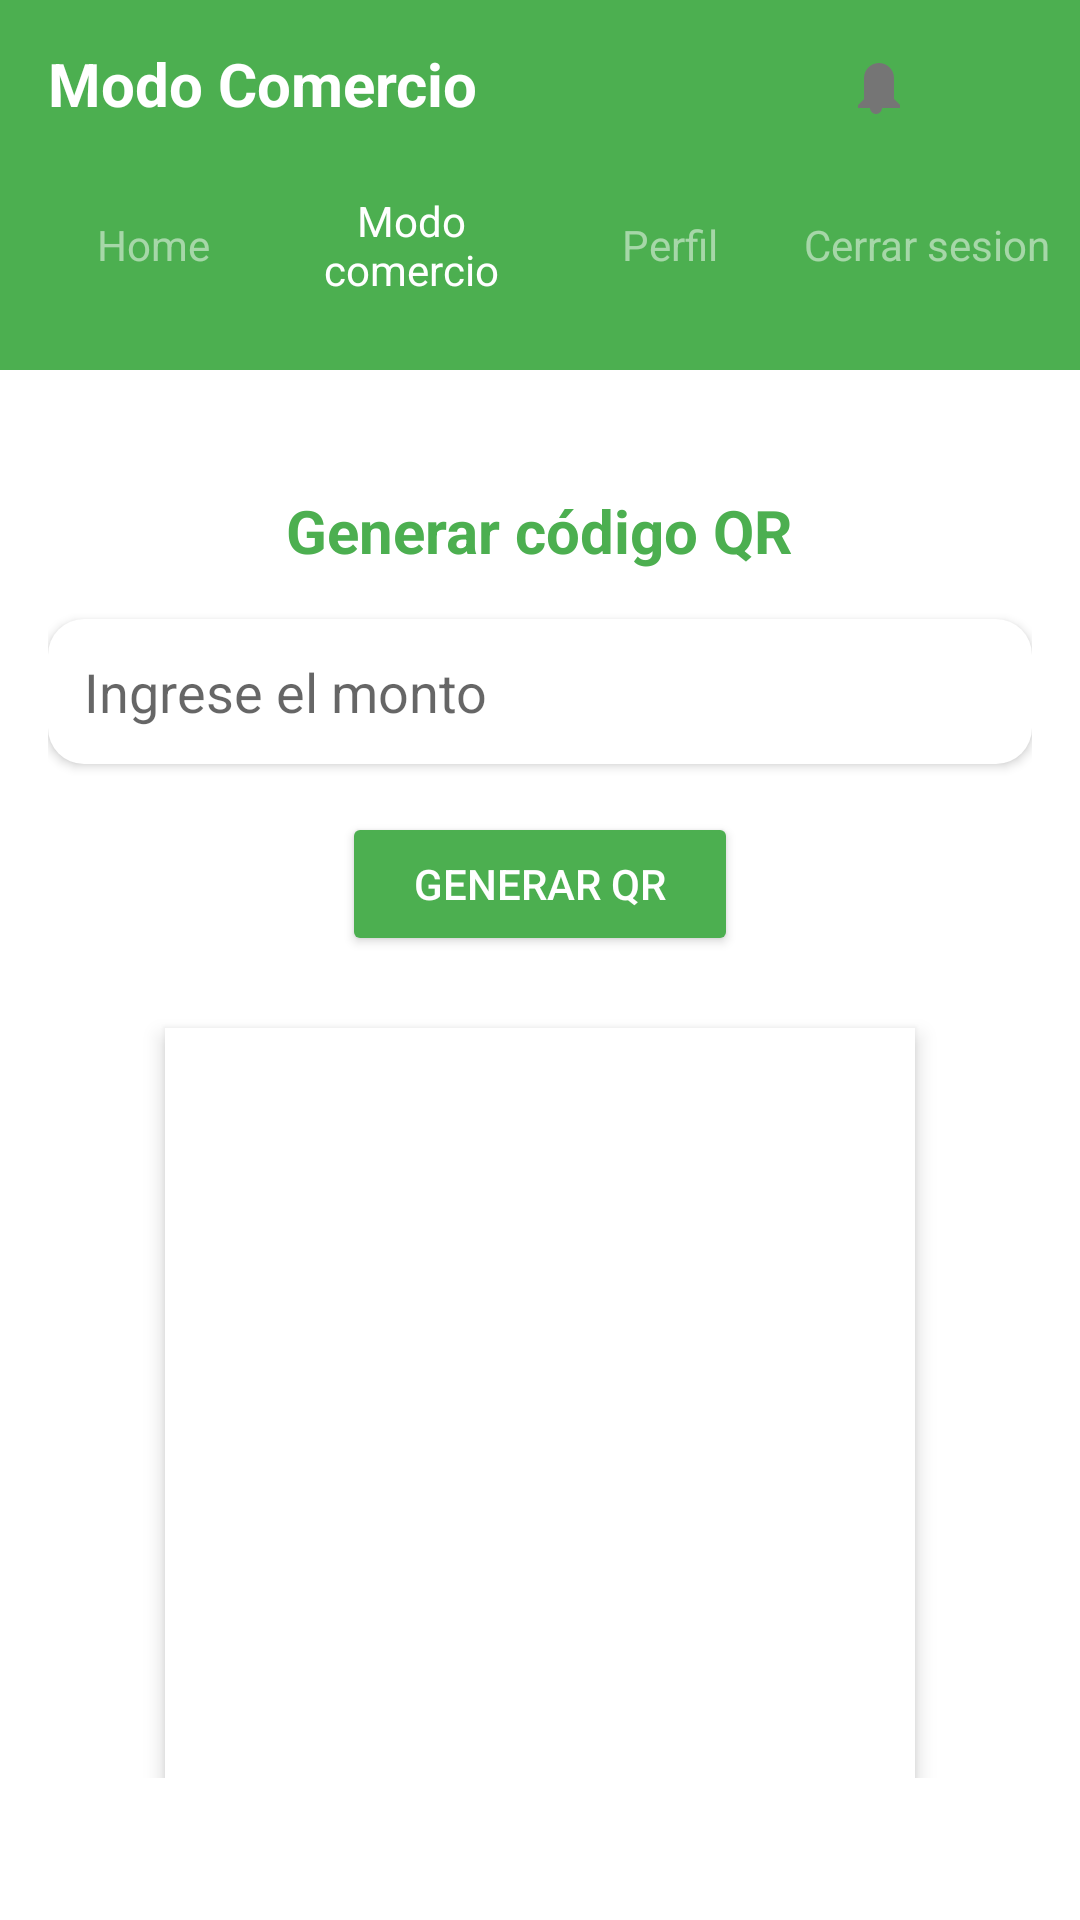

Write the Android layout XML for this screen, with the resource values it uses.
<!-- AndroidManifest.xml: activity theme Theme.Mechewallet -->
<!-- res/layout/activity_merchant.xml -->
<?xml version="1.0" encoding="utf-8"?>
<androidx.constraintlayout.widget.ConstraintLayout
    xmlns:android="http://schemas.android.com/apk/res/android"
    xmlns:app="http://schemas.android.com/apk/res-auto"
    xmlns:tools="http://schemas.android.com/tools"
    android:layout_width="match_parent"
    android:layout_height="match_parent"
    android:background="@color/white"
    tools:context=".MerchantActivity">

    <androidx.constraintlayout.widget.ConstraintLayout
        android:id="@+id/header_container"
        android:layout_width="match_parent"
        android:layout_height="wrap_content"
        android:background="@color/dashboard_green"
        android:paddingBottom="16dp"
        app:layout_constraintTop_toTopOf="parent">

        <LinearLayout
            android:id="@+id/toolbar_sim"
            android:layout_width="match_parent"
            android:layout_height="?attr/actionBarSize"
            android:gravity="center_vertical"
            android:paddingHorizontal="16dp"
            app:layout_constraintTop_toTopOf="parent">
            <TextView
                android:layout_width="0dp"
                android:layout_height="wrap_content"
                android:layout_weight="1"
                android:text="Modo Comercio"
                android:textColor="@color/white"
                android:textSize="20sp"
                android:textStyle="bold" />
            <ImageView
                android:id="@+id/notifications_icon"
                android:layout_width="24dp"
                android:layout_height="24dp"
                android:layout_marginEnd="16dp"
                android:src="@drawable/ic_notifications"
                android:contentDescription="Notificaciones" />
            <ImageView
                android:id="@+id/more_vert_icon"
                android:layout_width="24dp"
                android:layout_height="24dp"
                android:src="@drawable/ic_more_vert"
                android:contentDescription="Más opciones" />
        </LinearLayout>

        <LinearLayout
            android:id="@+id/options_menu_sim"
            android:layout_width="match_parent"
            android:layout_height="wrap_content"
            android:orientation="horizontal"
            android:gravity="center_vertical"
            android:paddingHorizontal="8dp"
            android:paddingVertical="8dp"
            android:weightSum="4"
            app:layout_constraintTop_toBottomOf="@id/toolbar_sim">
            <TextView
                android:id="@+id/home_option"
                android:layout_width="0dp"
                android:layout_height="wrap_content"
                android:layout_weight="1"
                android:text="Home"
                android:textColor="@color/white_50_alpha"
                android:gravity="center_horizontal" />
            <TextView
                android:id="@+id/merchant_option"
                android:layout_width="0dp"
                android:layout_height="wrap_content"
                android:layout_weight="1"
                android:text="Modo comercio"
                android:textColor="@color/white"
                android:gravity="center_horizontal" />
            <TextView
                android:id="@+id/profile_option"
                android:layout_width="0dp"
                android:layout_height="wrap_content"
                android:layout_weight="1"
                android:text="Perfil"
                android:textColor="@color/white_50_alpha"
                android:gravity="center_horizontal" />
            <TextView
                android:id="@+id/logout_option"
                android:layout_width="0dp"
                android:layout_height="wrap_content"
                android:layout_weight="1"
                android:text="Cerrar sesion"
                android:textColor="@color/white_50_alpha"
                android:gravity="center_horizontal" />
        </LinearLayout>
    </androidx.constraintlayout.widget.ConstraintLayout>

    <ScrollView
        android:layout_width="match_parent"
        android:layout_height="0dp"
        app:layout_constraintTop_toBottomOf="@id/header_container"
        app:layout_constraintBottom_toBottomOf="parent">

        <LinearLayout
            android:layout_width="match_parent"
            android:layout_height="wrap_content"
            android:orientation="vertical"
            android:padding="16dp"
            android:gravity="center_horizontal">

            <TextView
                android:layout_width="wrap_content"
                android:layout_height="wrap_content"
                android:text="Generar código QR"
                android:textSize="20sp"
                android:textStyle="bold"
                android:textColor="@color/dashboard_green"
                android:layout_marginTop="24dp"
                android:layout_marginBottom="16dp"/>

            <EditText
                android:id="@+id/amountEditText"
                android:layout_width="match_parent"
                android:layout_height="wrap_content"
                android:hint="Ingrese el monto"
                android:inputType="numberDecimal"
                android:padding="12dp"
                android:background="@drawable/rounded_corners_white_bg"
                android:elevation="2dp"
                android:layout_marginBottom="16dp" />

            <Button
                android:id="@+id/generateQrButton"
                android:layout_width="wrap_content"
                android:layout_height="wrap_content"
                android:text="Generar QR"
                android:backgroundTint="@color/dashboard_green"
                android:textColor="@color/white"
                android:paddingHorizontal="24dp"
                android:paddingVertical="12dp"
                android:layout_marginBottom="24dp"/>

            <ImageView
                android:id="@+id/qrImageView"
                android:layout_width="250dp"
                android:layout_height="250dp"
                android:background="@color/white"
                android:padding="16dp"
                android:elevation="4dp"
                android:scaleType="fitCenter"
                android:contentDescription="Código QR generado" />

        </LinearLayout>
    </ScrollView>

</androidx.constraintlayout.widget.ConstraintLayout>
<!-- resources referenced by this layout -->
<resources>
  <color name="dashboard_green">#4CAF50</color>
  <color name="white">#FFFFFFFF</color>
  <color name="white_50_alpha">#80FFFFFF</color>
  <!-- drawable ic_notifications (drawable) -->
  <vector xmlns:android="http://schemas.android.com/apk/res/android"
      android:width="24dp"
      android:height="24dp"
      android:viewportWidth="24"
      android:viewportHeight="24"
      android:tint="?attr/colorControlNormal">
      <path
          android:fillColor="@android:color/white"
          android:pathData="M12,22c1.1,0 2,-0.9 2,-2h-4c0,1.1 0.9,2 2,2zM18,17v-7c0,-2.76 -2.24,-5 -5,-5s-5,2.24 -5,5v7l-2,2v1h14v-1l-2,-2z"/>
  </vector>
  <!-- drawable rounded_corners_white_bg (drawable) -->
  <?xml version="1.0" encoding="utf-8"?>
  <shape xmlns:android="http://schemas.android.com/apk/res/android"
      android:shape="rectangle">
      
      <solid android:color="@color/white" />
      <corners android:radius="12dp" />
  </shape>
  <style name="Theme.Mechewallet" parent="Theme.AppCompat.Light.NoActionBar">
          <item name="colorPrimary">@color/dashboard_green</item>
          <item name="colorPrimaryDark">@color/dashboard_green</item>
          <item name="colorAccent">@color/dashboard_green</item>
          <item name="colorSecondary">@color/dashboard_green</item>
          <item name="colorOnSecondary">@color/white</item>
          <item name="android:textColorPrimary">@color/text_dark_grey</item>
          <item name="android:textColorSecondary">@color/text_light_grey</item>
          <item name="android:statusBarColor">@color/dashboard_green</item>
          <item name="android:windowLightStatusBar">false</item>
      </style>
  <color name="text_dark_grey">#424242</color>
  <color name="text_light_grey">#757575</color>
</resources>
